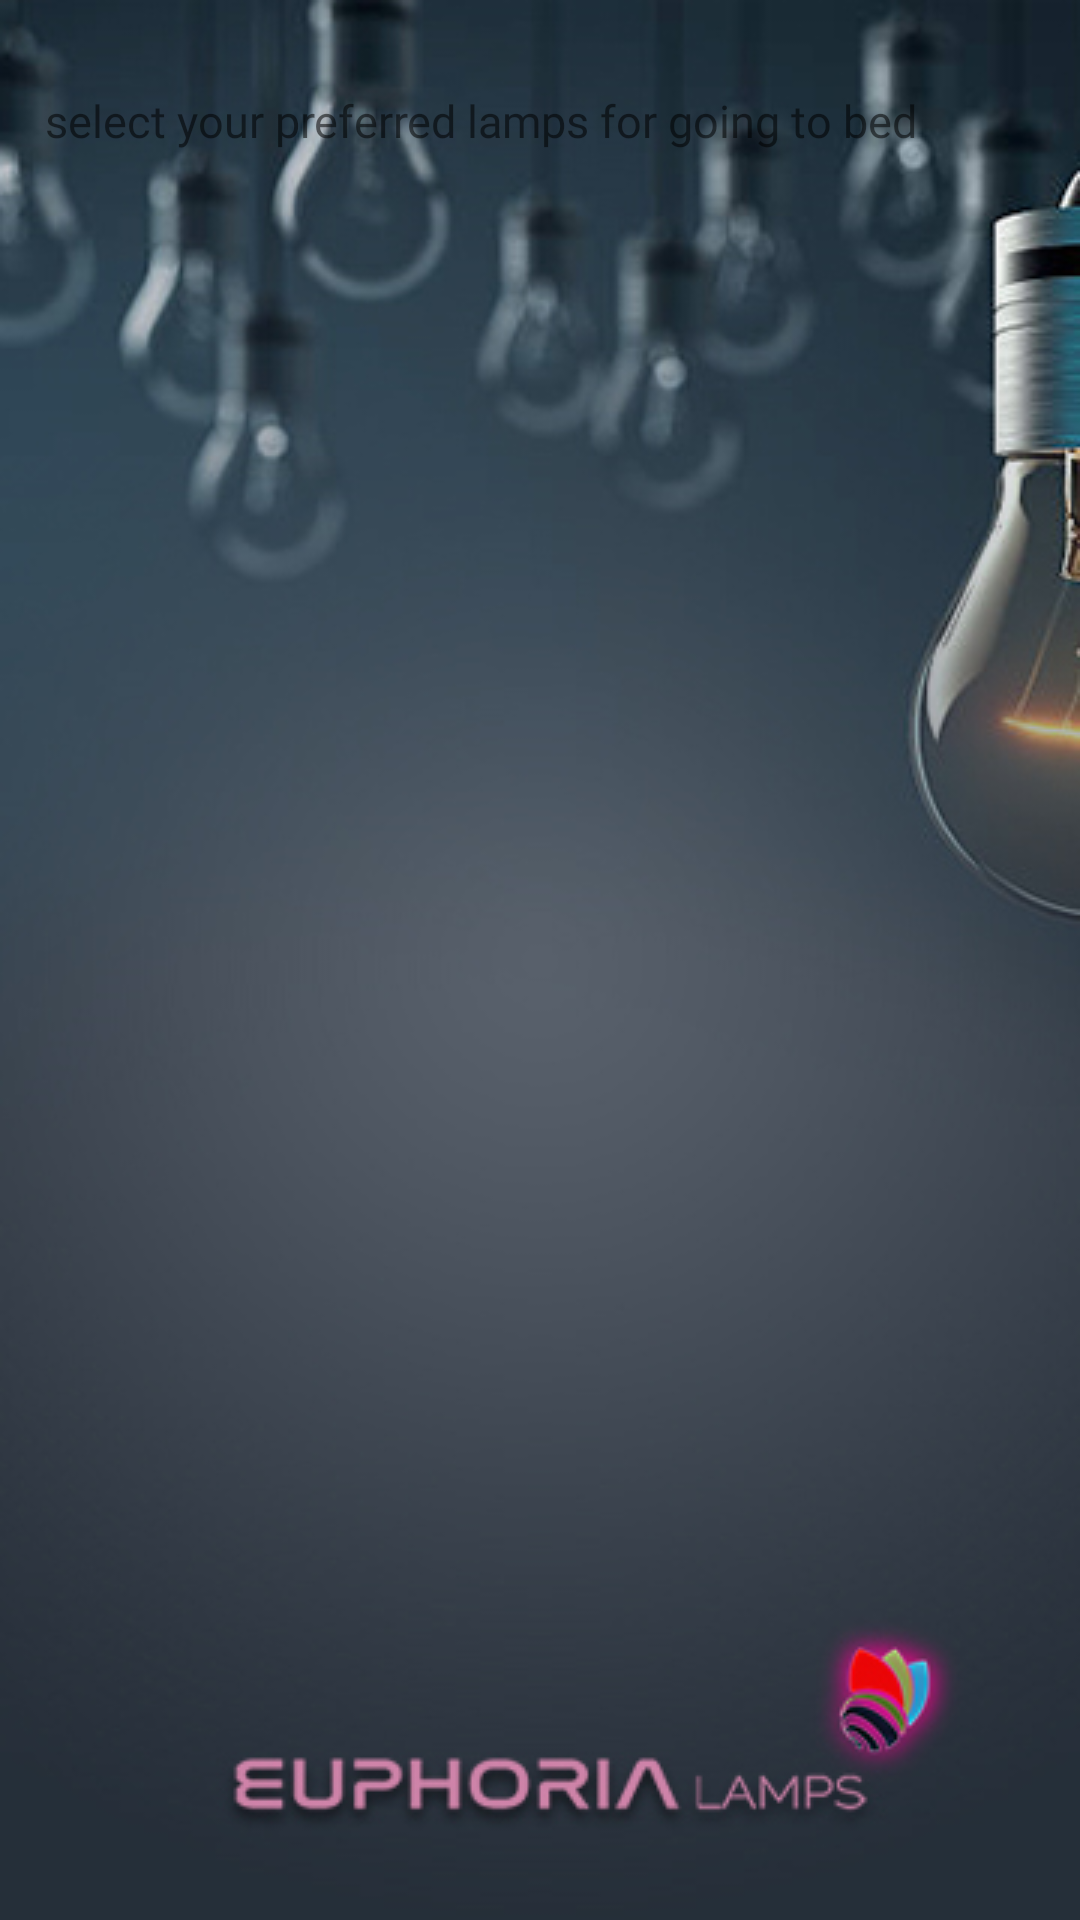

This screen was rendered from an Android layout file. Write that file and the resources it references.
<!-- AndroidManifest.xml: application theme SplashTheme -->
<!-- res/layout/bottom_sheet_night_lampselect.xml -->
<?xml version="1.0" encoding="utf-8"?>
<LinearLayout
    xmlns:android="http://schemas.android.com/apk/res/android"
    android:layout_width="match_parent"
    android:id="@+id/bottom_lamp_select_night"
    android:layout_height="wrap_content"
    android:background="@drawable/bottom_sheet_background"
    android:orientation="vertical">

    <TextView
        android:layout_width="match_parent"
        android:layout_height="wrap_content"
        android:text="select your preferred lamps for going to bed"
        android:textSize="15sp"
        android:fontFamily="@font/roboto"
        android:padding="15dp"
        android:layout_marginTop="15dp"
        android:orientation="vertical"/>

</LinearLayout>
<!-- resources referenced by this layout -->
<resources>
  <style name="SplashTheme" parent="Theme.EuphoriaWIfi">
          <item name="android:windowBackground">@drawable/splash</item>
      </style>
  <style name="Theme.EuphoriaWIfi" parent="Theme.AppCompat.Light.NoActionBar">
          
          <item name="colorPrimary">#BE000000</item>
          <item name="colorPrimaryVariant">#C6000000</item>
          <item name="colorOnPrimary">@color/white</item>
          
          <item name="colorSecondary">@color/teal_200</item>
          <item name="colorSecondaryVariant">@color/teal_700</item>
          <item name="colorOnSecondary">@color/black</item>
          
          <item name="android:statusBarColor" tools:targetApi="l">?attr/colorPrimaryVariant</item>
          
      </style>
  <!-- drawable splash: png bitmap (drawable, 170536 bytes) -->
  <color name="white">#FFFFFFFF</color>
  <color name="teal_200">#FF03DAC5</color>
  <color name="teal_700">#FF018786</color>
  <color name="black">#FF000000</color>
</resources>
